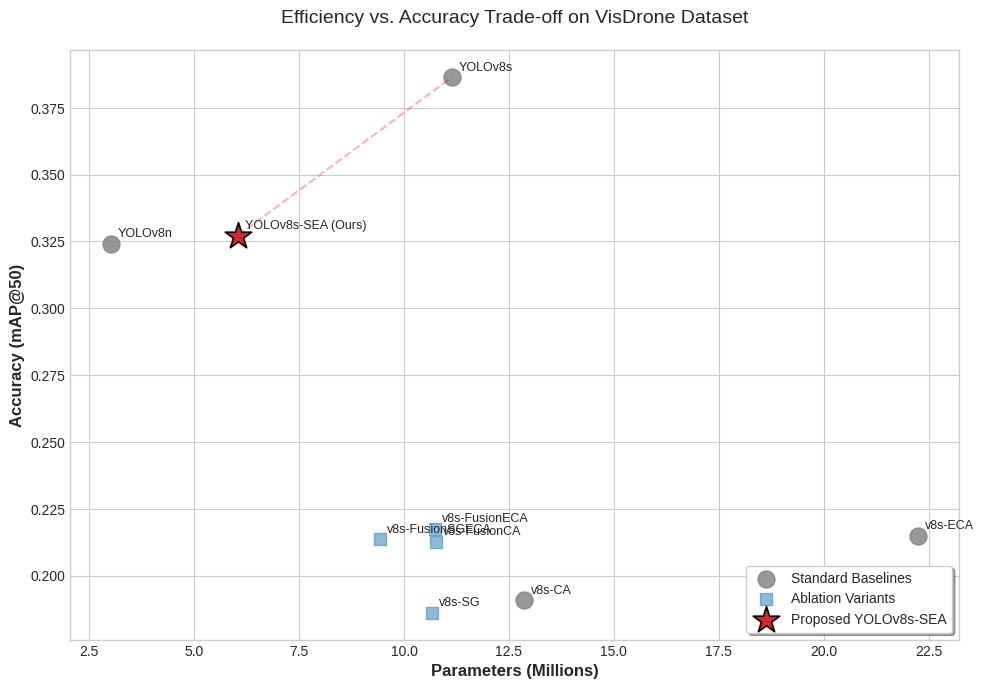

Write Python code to recreate this figure.
import matplotlib.pyplot as plt
import numpy as np

# 1. 准备实验数据 (基于你提供的表格)
# 标签, 参数量(M), mAP50
models = [
    'YOLOv8n', 'YOLOv8s', 
    'v8s-SG', 'v8s-CA', 'v8s-ECA', 
    'v8s-FusionCA', 'v8s-FusionECA', 'v8s-FusionSGECA', 
    'YOLOv8s-SEA (Ours)'
]

params = [3.01, 11.14, 10.67, 12.86, 22.26, 10.76, 10.73, 9.43, 6.04]
maps = [0.3242, 0.3864, 0.1861, 0.1908, 0.2150, 0.2127, 0.2175, 0.2136, 0.3272]

# 2. 设置绘图风格
plt.style.use('seaborn-v0_8-whitegrid') # 使用学术清爽风格
fig, ax = plt.subplots(figsize=(10, 7), dpi=300)

# 3. 绘制不同类别的点
for i, name in enumerate(models):
    if 'Ours' in name:
        # 你的最终模型：大红星
        ax.scatter(params[i], maps[i], color='#d62728', marker='*', s=400, 
                   label='Proposed YOLOv8s-SEA', edgecolors='black', linewidths=1.2, zorder=5)
    elif 'v8' in name and 'Mini' not in name and 'Fusion' not in name and 'SG' not in name:
        # 基准模型：灰色圆点
        ax.scatter(params[i], maps[i], color='#7f7f7f', marker='o', s=150, 
                   label='Standard Baselines' if i==0 else "", alpha=0.8)
    else:
        # 中间实验模型：蓝色小方块
        ax.scatter(params[i], maps[i], color='#1f77b4', marker='s', s=80, 
                   label='Ablation Variants' if 'SG' in name and 'Fusion' not in name else "", alpha=0.5)

# 4. 添加标注 (处理重叠文字)
for i, name in enumerate(models):
    ax.annotate(name, (params[i], maps[i]), xytext=(5, 5), textcoords='offset points', fontsize=9)

# 5. 修饰坐标轴
ax.set_xlabel('Parameters (Millions)', fontsize=12, fontweight='bold')
ax.set_ylabel('Accuracy (mAP@50)', fontsize=12, fontweight='bold')
ax.set_title('Efficiency vs. Accuracy Trade-off on VisDrone Dataset', fontsize=14, pad=20)

# 添加帕累托前沿的暗示虚线（从 SEA 到 v8s）
ax.plot([params[-1], params[1]], [maps[-1], maps[1]], linestyle='--', color='red', alpha=0.3, zorder=1)

ax.legend(loc='lower right', frameon=True, shadow=True)

# 6. 保存图片到当前文件夹
file_name = "performance_tradeoff_scatter.png"
plt.tight_layout()
plt.savefig(file_name, bbox_inches='tight')
print(f"图像已成功保存为: {file_name}")

plt.show()
